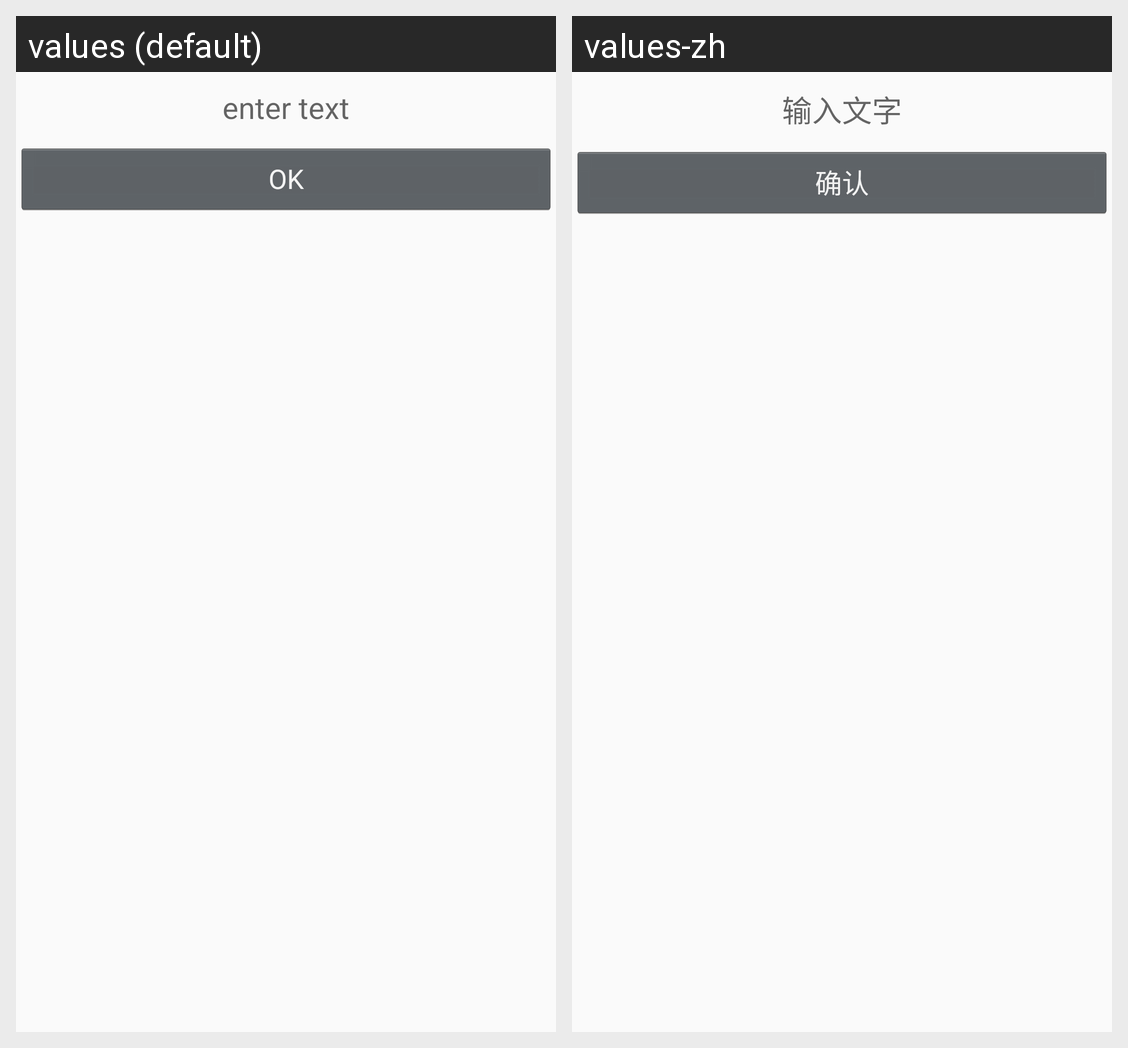

Translations of the strings shown on this Android screen, per locale in the grid:
Android screen res/layout/add_new_procedure_fragment.xml rendered under 2 locales, left to right: values (default), values-zh. Device: Nexus 5 (rendered at 1080×1920; each locale shown at half size, 540×960, under a caption strip naming it); theme AppTheme.
Strings drawn on this screen, with the default value and each locale's value (text and hints the layout hard-codes, and strings that could not be matched under every locale, appear in the picture but are not listed):

enter_text
  values: enter text
  values-zh: 输入文字

ok
  values: OK
  values-zh: 确认
